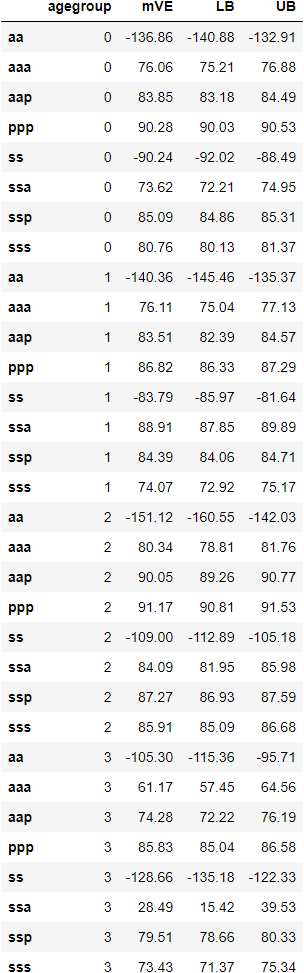

Data behind this chart, as committed beside it:
, agegroup, mVE, LB, UB
aa, 0, -136.9, -140.9, -132.9
aaa, 0, 76.06, 75.21, 76.88
aap, 0, 83.85, 83.18, 84.49
ppp, 0, 90.28, 90.03, 90.53
ss, 0, -90.24, -92.02, -88.49
ssa, 0, 73.62, 72.21, 74.95
ssp, 0, 85.09, 84.86, 85.31
sss, 0, 80.76, 80.13, 81.37
aa, 1, -140.4, -145.5, -135.4
aaa, 1, 76.11, 75.04, 77.13
aap, 1, 83.51, 82.39, 84.57
ppp, 1, 86.82, 86.33, 87.29
ss, 1, -83.79, -85.97, -81.64
ssa, 1, 88.91, 87.85, 89.89
ssp, 1, 84.39, 84.06, 84.71
sss, 1, 74.07, 72.92, 75.17
aa, 2, -151.1, -160.6, -142
aaa, 2, 80.34, 78.81, 81.76
aap, 2, 90.05, 89.26, 90.77
ppp, 2, 91.17, 90.81, 91.53
ss, 2, -109.0, -112.9, -105.2
ssa, 2, 84.09, 81.95, 85.98
ssp, 2, 87.27, 86.93, 87.59
sss, 2, 85.91, 85.09, 86.68
aa, 3, -105.3, -115.4, -95.71
aaa, 3, 61.17, 57.45, 64.56
aap, 3, 74.28, 72.22, 76.19
ppp, 3, 85.83, 85.04, 86.58
ss, 3, -128.7, -135.2, -122.3
ssa, 3, 28.49, 15.42, 39.53
ssp, 3, 79.51, 78.66, 80.33
sss, 3, 73.43, 71.37, 75.34
